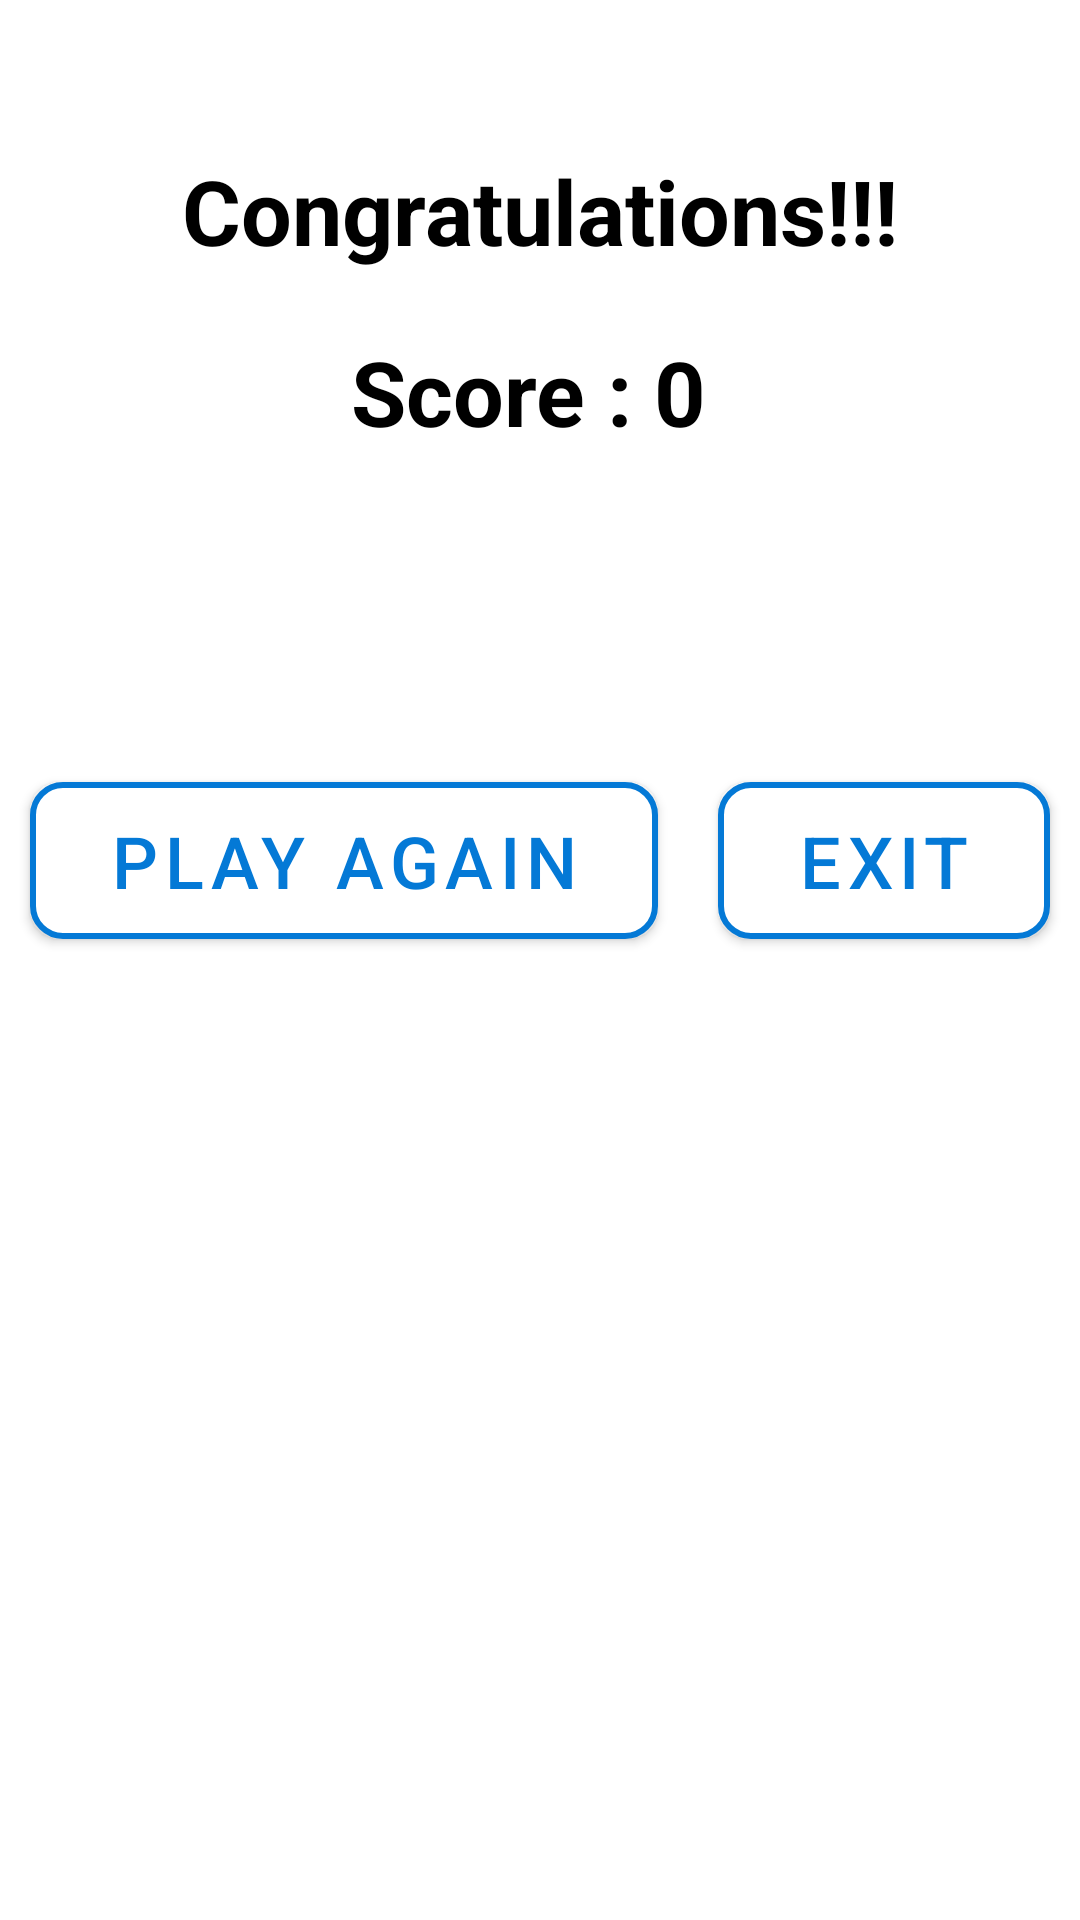

Layout XML and referenced resources for this Android screen:
<!-- AndroidManifest.xml: activity theme Theme.ResultPage -->
<!-- res/layout/activity_result.xml -->
<?xml version="1.0" encoding="utf-8"?>
<LinearLayout xmlns:android="http://schemas.android.com/apk/res/android"
    xmlns:tools="http://schemas.android.com/tools"
    android:layout_width="match_parent"
    android:layout_height="match_parent"
    xmlns:app="http://schemas.android.com/apk/res-auto"
    android:background="@drawable/mulchildren"
    android:gravity="center_horizontal"
    android:orientation="vertical"
    tools:context=".ResultActivity">

    <TextView
        android:id="@+id/textView2"
        android:layout_width="wrap_content"
        android:layout_height="wrap_content"
        android:layout_marginTop="50dp"
        android:text="Congratulations!!!"
        android:textColor="@color/black"
        android:textSize="30sp"
        android:textStyle="bold" />

    <TextView
        android:id="@+id/textViewResult"
        android:layout_width="wrap_content"
        android:layout_height="wrap_content"
        android:layout_marginTop="20dp"
        android:text="Score : 0 "
        android:textColor="@color/black"
        android:textSize="30sp"
        android:textStyle="bold" />

    <LinearLayout
        android:layout_width="match_parent"
        android:layout_height="match_parent"
        android:layout_marginTop="100dp"
        android:orientation="horizontal">

        <Button
            android:id="@+id/buttonAgain"
            android:layout_width="wrap_content"
            android:layout_height="wrap_content"
            android:layout_margin="10dp"
            android:layout_weight="1"
            android:background="@drawable/button_shape"
            android:text="Play Again"
            app:backgroundTint="@null"
            android:textColor="@color/blue"
            android:textSize="24sp" />

        <Button
            android:id="@+id/buttonExit"
            android:layout_width="wrap_content"
            android:layout_height="wrap_content"
            android:layout_margin="10dp"
            android:layout_weight="1"
            android:background="@drawable/button_shape"
            android:text="Exit"
            app:backgroundTint="@null"
            android:textColor="@color/blue"
            android:textSize="24sp" />
    </LinearLayout>
</LinearLayout>
<!-- resources referenced by this layout -->
<resources>
  <color name="black">#FF000000</color>
  <color name="blue">#0479D6</color>
  <!-- drawable button_shape (drawable) -->
  <?xml version="1.0" encoding="utf-8"?>
  <shape xmlns:android="http://schemas.android.com/apk/res/android"
      android:shape="rectangle">
  <solid android:color="@color/white"/>
      <stroke android:color="@color/blue"
          android:width="2dp"/>
      <corners android:radius="10dp"/>
  
  </shape>
  <style name="Theme.ResultPage" parent="Theme.MaterialComponents.DayNight.NoActionBar">
          
          <item name="colorPrimary">@color/green</item>
          <item name="colorPrimaryVariant">@color/green</item>
          <item name="colorOnPrimary">@color/white</item>
          
          <item name="colorSecondary">@color/teal_200</item>
          <item name="colorSecondaryVariant">@color/teal_700</item>
          <item name="colorOnSecondary">@color/black</item>
          
          <item name="android:statusBarColor" tools:targetApi="l">?attr/colorPrimaryVariant</item>
          
      </style>
  <color name="white">#FFFFFFFF</color>
  <color name="green">#028074</color>
  <color name="teal_200">#FF03DAC5</color>
  <color name="teal_700">#FF018786</color>
</resources>
